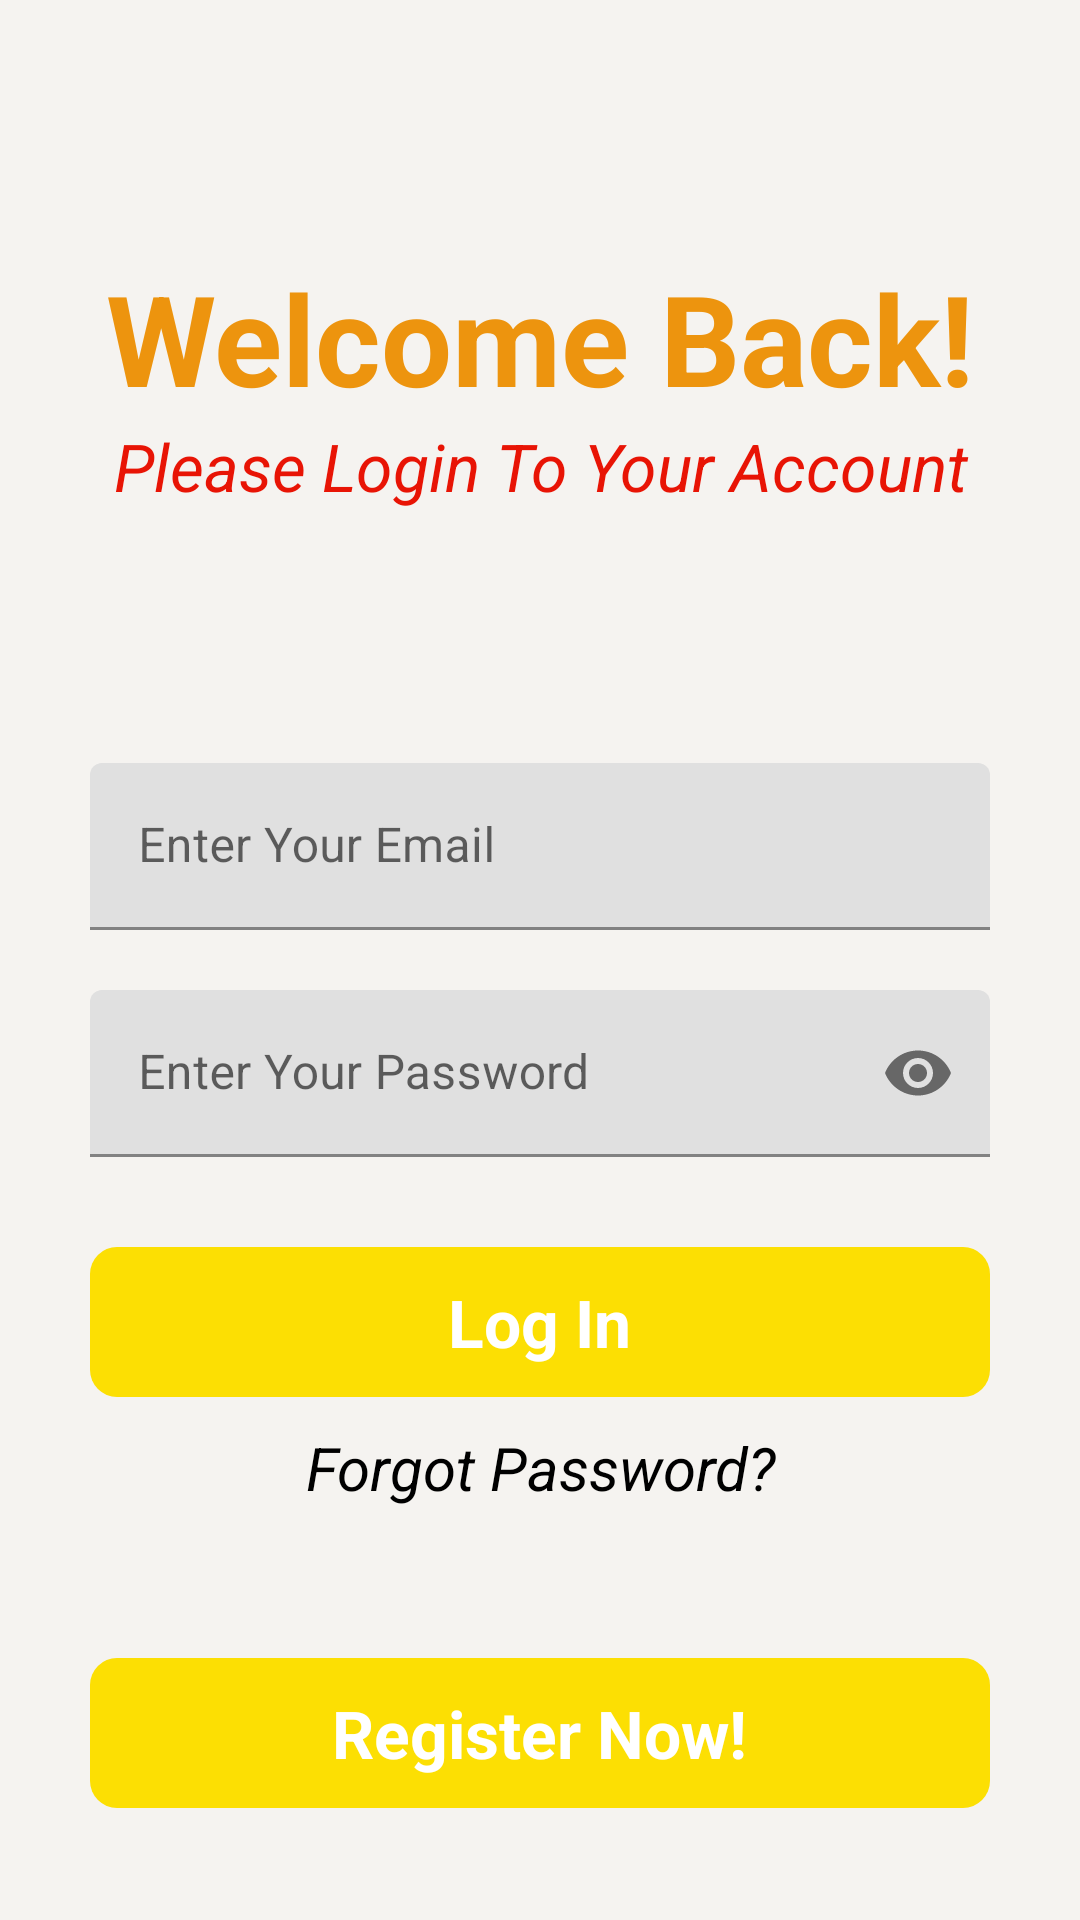

Here is an Android app screen rendered from its layout file. Give the layout XML and the strings, colors and styles it references.
<!-- AndroidManifest.xml: application theme Theme.NotesSpace -->
<!-- res/layout/activity_main.xml -->
<?xml version="1.0" encoding="utf-8"?>
<RelativeLayout xmlns:android="http://schemas.android.com/apk/res/android"
    xmlns:app="http://schemas.android.com/apk/res-auto"
    xmlns:tools="http://schemas.android.com/tools"
    android:layout_width="match_parent"
    android:layout_height="match_parent"
    android:background="#f5f3f0"
    tools:context=".MainActivity">
    <ProgressBar
        android:layout_width="wrap_content"
        android:layout_height="wrap_content"
        android:layout_below="@+id/forgotpass"
        android:layout_centerHorizontal="true"
        android:visibility="invisible"
        android:id="@+id/loginprogress"
        android:layout_marginTop="1dp">
    </ProgressBar>
    <RelativeLayout
        android:layout_width="match_parent"
        android:layout_height="wrap_content"
        android:id="@+id/centerline"
        android:layout_centerInParent="true">
    </RelativeLayout>
    <LinearLayout
        android:layout_width="match_parent"
        android:layout_height="wrap_content"
        android:layout_marginRight="30dp"
        android:layout_marginLeft="30dp"
        android:layout_above="@id/centerline"
        android:layout_marginBottom="150dp"
        android:orientation="vertical">
        <TextView
            android:layout_width="match_parent"
            android:layout_height="wrap_content"
            android:text="Welcome Back!"
            android:textSize="42sp"
            android:textColor="#ed940e"
            android:textAlignment="center"
            android:textStyle="bold">
        </TextView>
        <TextView
            android:layout_width="match_parent"
            android:layout_height="wrap_content"
            android:text="Please Login To Your Account"
            android:textSize="22sp"
            android:textColor="#e81405"
            android:textAlignment="center"
            android:textStyle="italic">
        </TextView>

    </LinearLayout>
    <com.google.android.material.textfield.TextInputLayout
        android:layout_width="match_parent"
        android:layout_height="wrap_content"
        android:layout_above="@id/centerline"
        android:layout_marginBottom="10dp"
        android:id="@+id/email"
        android:layout_marginRight="30dp"
        android:layout_marginLeft="30dp">
        <EditText
            android:layout_width="match_parent"
            android:layout_height="wrap_content"
            android:id="@+id/login_email"
            android:hint="Enter Your Email"
            android:inputType="textEmailAddress">
        </EditText>
    </com.google.android.material.textfield.TextInputLayout>
    <com.google.android.material.textfield.TextInputLayout
        android:layout_width="match_parent"
        android:layout_height="wrap_content"
        android:layout_below="@id/centerline"
        android:layout_marginTop="10dp"
        android:id="@+id/password"
        android:layout_marginRight="30dp"
        android:layout_marginLeft="30dp"
        app:passwordToggleEnabled="true">
        <EditText
            android:layout_width="match_parent"
            android:layout_height="wrap_content"
            android:id="@+id/login_password"
            android:hint="Enter Your Password"
            android:inputType="textPassword">
        </EditText>
    </com.google.android.material.textfield.TextInputLayout>
    <RelativeLayout
        android:layout_width="match_parent"
        android:layout_height="50dp"
        android:layout_marginLeft="30dp"
        android:layout_marginRight="30dp"
        android:layout_marginTop="30dp"
        android:layout_below="@id/password"
        android:background="@drawable/button_design"
        android:id="@+id/login">
        <TextView
            android:layout_width="wrap_content"
            android:layout_height="wrap_content"
            android:textStyle="bold"
            android:text="Log In"
            android:textAlignment="center"
            android:layout_marginStart="8dp"
            android:textSize="22sp"
            android:layout_centerInParent="true"
            android:textColor="@color/white">
        </TextView>
    </RelativeLayout>
    <TextView
        android:layout_width="match_parent"
        android:layout_height="wrap_content"
        android:text="Forgot Password?"
        android:layout_marginLeft="20dp"
        android:layout_marginRight="20dp"
        android:layout_below="@id/login"
        android:textColor="@color/black"
        android:textSize="20sp"
        android:textStyle="italic"
        android:layout_marginTop="10dp"
        android:textAlignment="center"
        android:id="@+id/forgotpass">
    </TextView>
    <RelativeLayout
        android:layout_width="match_parent"
        android:layout_height="50dp"
        android:layout_marginLeft="30dp"
        android:layout_marginRight="30dp"
        android:layout_marginTop="50dp"
        android:layout_below="@id/forgotpass"
        android:background="@drawable/button_design"
        android:id="@+id/signup">
        <TextView
            android:layout_width="wrap_content"
            android:layout_height="wrap_content"
            android:textStyle="bold"
            android:text="Register Now!"
            android:textAlignment="center"
            android:layout_marginStart="8dp"
            android:textSize="22sp"
            android:layout_centerInParent="true"
            android:textColor="@color/white">
        </TextView>
    </RelativeLayout>



</RelativeLayout>
<!-- resources referenced by this layout -->
<resources>
  <color name="black">#FF000000</color>
  <color name="white">#FFFFFFFF</color>
  <!-- drawable button_design (drawable) -->
  <?xml version="1.0" encoding="utf-8"?>
  <shape xmlns:android="http://schemas.android.com/apk/res/android">
      <solid android:color="#fcdf03" />
      <corners android:radius="9dp" />
  </shape>
  <style name="Theme.NotesSpace" parent="Theme.MaterialComponents.DayNight.DarkActionBar">
          
          <item name="colorPrimary">@color/purple_500</item>
          <item name="colorPrimaryVariant">@color/purple_700</item>
          <item name="colorOnPrimary">@color/white</item>
          
          <item name="colorSecondary">@color/teal_200</item>
          <item name="colorSecondaryVariant">@color/teal_700</item>
          <item name="colorOnSecondary">@color/black</item>
          
          <item name="android:statusBarColor">?attr/colorPrimaryVariant</item>
          
      </style>
  <color name="purple_500">#FF6200EE</color>
  <color name="purple_700">#FF3700B3</color>
  <color name="teal_200">#FF03DAC5</color>
  <color name="teal_700">#FF018786</color>
</resources>
